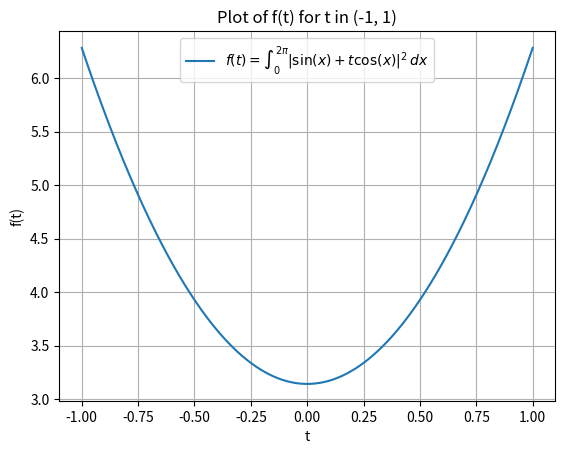

Write the Python code that produced this figure.
# This is a function to illustrate a special function involving a parameter t, saying
# f(t) is the integral of |sin(x)+tcos(x)|^{2} in the interval [0,2*pi].

import numpy as np
import matplotlib.pyplot as plt
from scipy.integrate import quad

# Define the integrand function
def integrand(x, t):
    return np.abs(np.sin(x) + t * np.cos(x))**2

# Define the function f(t)
def f(t):
    result, _ = quad(integrand, 0, 2 * np.pi, args=(t,))
    return result

# Generate values for t in the interval (-1, 1)
t_values = np.linspace(-1, 1, 400)
f_values = [f(t) for t in t_values]

# Plot the function f(t)
plt.plot(t_values, f_values, label=r'$f(t) = \int_0^{2\pi} |\sin(x) + t\cos(x)|^2 \, dx$')
plt.xlabel('t')
plt.ylabel('f(t)')
plt.title('Plot of f(t) for t in (-1, 1)')
plt.legend()
plt.grid(True)
plt.show()